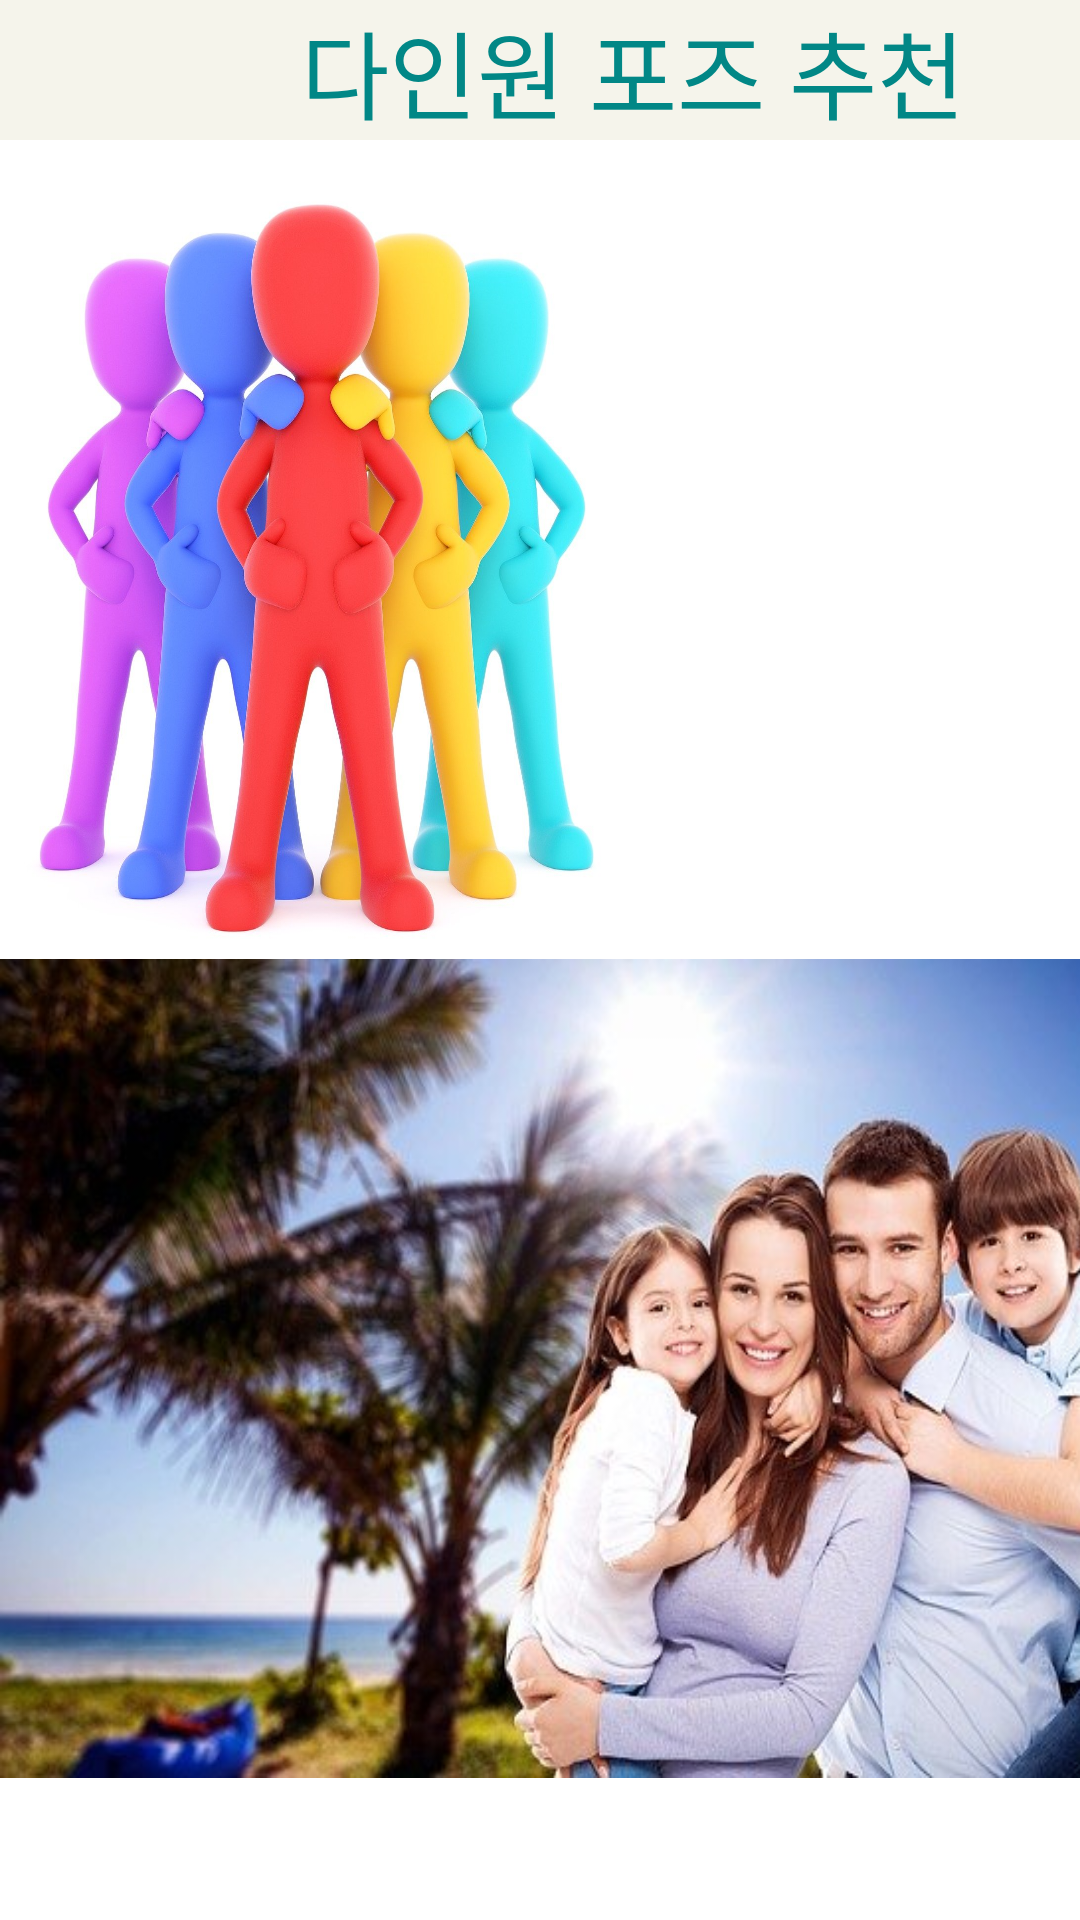

Produce the Android XML layout that renders to this screen, including the resource entries it uses.
<!-- AndroidManifest.xml: application theme Theme.GURU2 -->
<!-- res/layout/activity_pplm.xml -->
<?xml version="1.0" encoding="utf-8"?>
<GridLayout xmlns:android="http://schemas.android.com/apk/res/android"
    xmlns:app="http://schemas.android.com/apk/res-auto"
    xmlns:tools="http://schemas.android.com/tools"
    android:layout_width="match_parent"
    android:layout_height="match_parent"
    android:columnCount="2"
    android:rowCount="3">

    <TextView
        android:layout_row="0"
        android:layout_column="0"
        android:layout_columnSpan="2"
        android:layout_gravity="fill_horizontal"
        android:background="#F5F4EB"
        android:gravity="center"
        android:text="다인원 포즈 추천"
        android:textAlignment="center"
        android:textColor="@color/teal_700"
        android:textSize="32dp" />

    <ImageView
        android:layout_width="211dp"
        android:layout_height="273dp"
        android:layout_row="1"
        android:layout_column="0"
        android:scaleType="fitXY"
        android:src="@drawable/m6" />


    <ImageView
        android:layout_width="211dp"
        android:layout_height="273dp"
        android:layout_row="1"
        android:layout_column="1"
        android:src="@drawable/m2"
        android:scaleType="fitXY"/>
    <ImageView
        android:layout_width="211dp"
        android:layout_height="273dp"
        android:layout_row="2"
        android:layout_column="0"
        android:layout_columnSpan="2"
        android:layout_gravity="fill_horizontal"
        android:src="@drawable/m5"
        android:scaleType="fitXY"/>



</GridLayout>
<!-- resources referenced by this layout -->
<resources>
  <color name="teal_700">#FF018786</color>
  <!-- drawable m5: jpg bitmap (drawable, 54142 bytes) -->
  <!-- drawable m6: jpg bitmap (drawable-v24, 126035 bytes) -->
  <style name="Theme.GURU2" parent="Theme.MaterialComponents.DayNight.DarkActionBar">
          
          <item name="colorPrimary">@color/purple_300</item>
          <item name="colorPrimaryVariant">@color/purple_300</item>
          <item name="colorOnPrimary">@color/white</item>
          
          <item name="colorSecondary">@color/teal_200</item>
          <item name="colorSecondaryVariant">@color/teal_700</item>
          <item name="colorOnSecondary">@color/black</item>
          
          <item name="android:statusBarColor" tools:targetApi="l">?attr/colorPrimaryVariant</item>
          
      </style>
  <color name="purple_300">#B8B5FF</color>
  <color name="white">#FFFFFFFF</color>
  <color name="teal_200">#FF03DAC5</color>
  <color name="black">#FF000000</color>
</resources>
